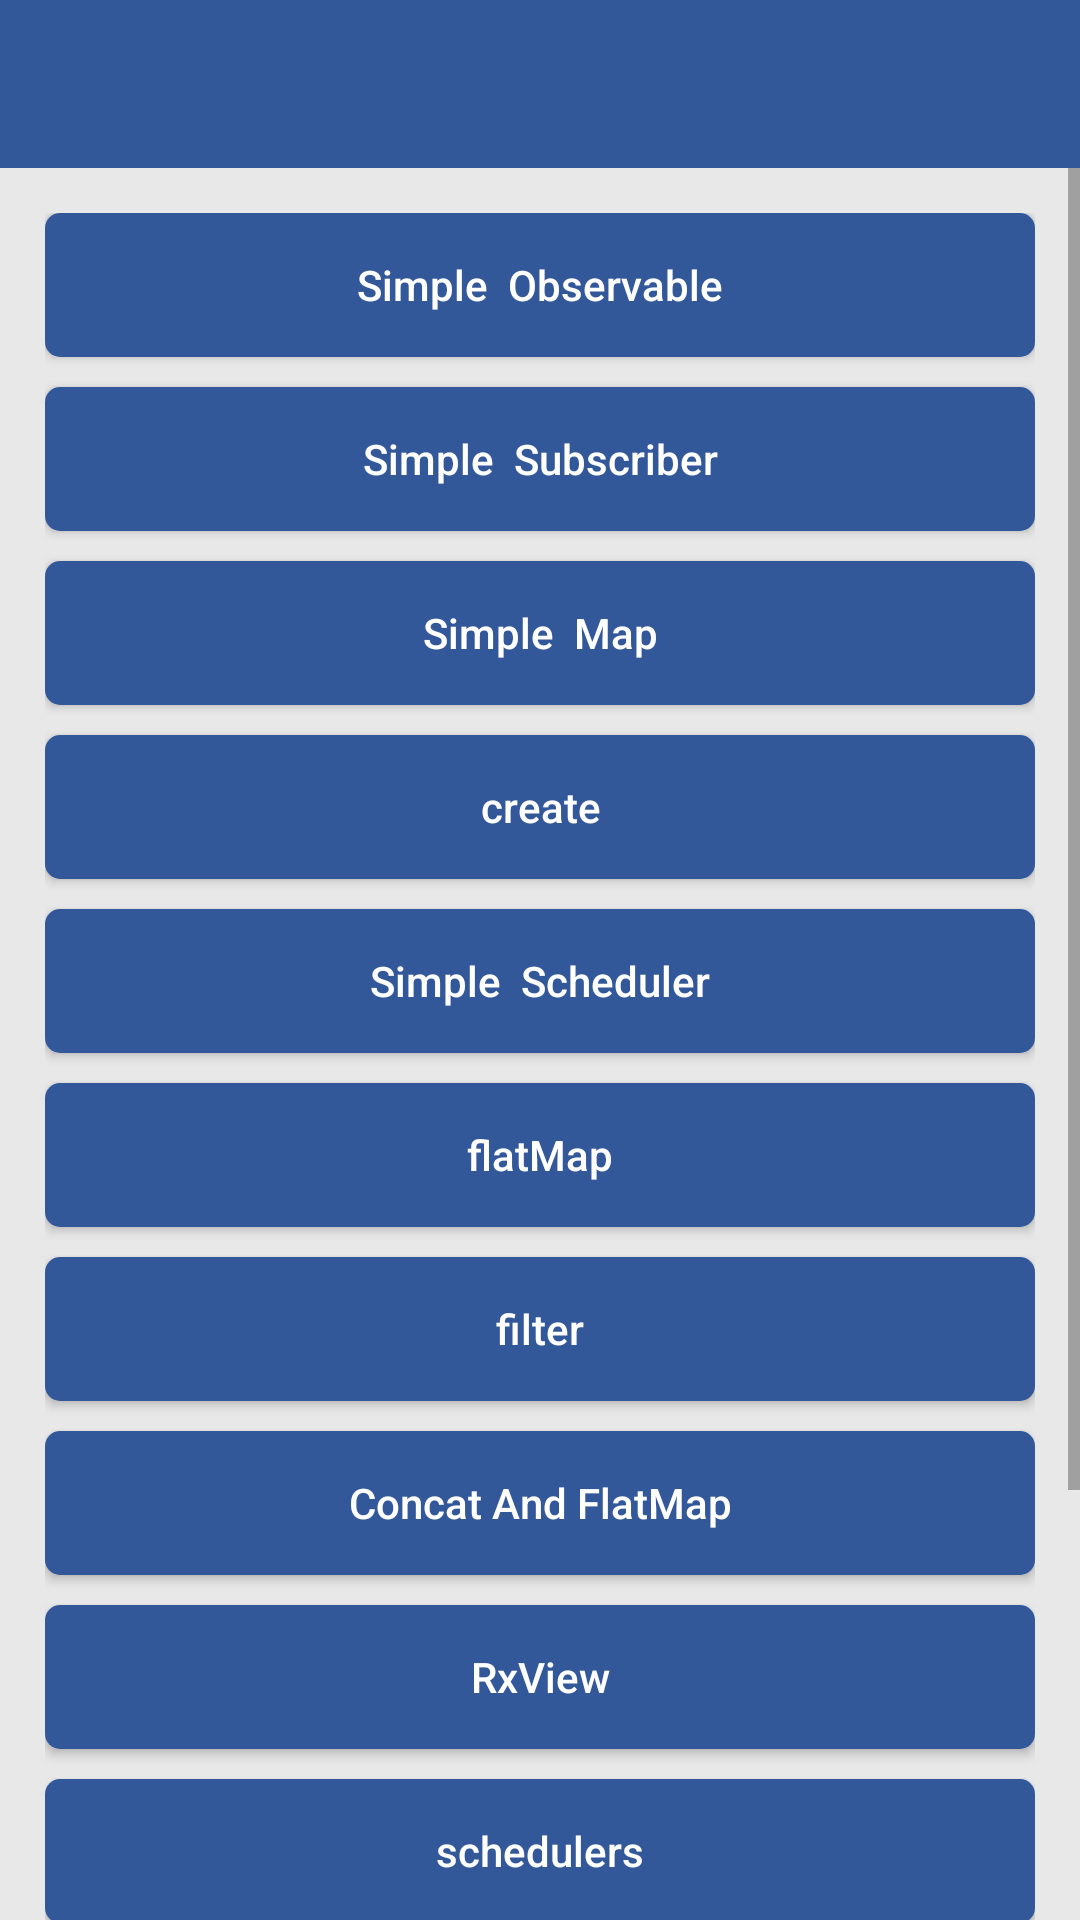

Write the Android layout XML for this screen, with the resource values it uses.
<!-- AndroidManifest.xml: application theme AppTheme -->
<!-- res/layout/activity_main.xml -->
<LinearLayout
    xmlns:android="http://schemas.android.com/apk/res/android"
    android:layout_width="match_parent"
    android:layout_height="match_parent"
    android:orientation="vertical">

    <include layout="@layout/topbar"/>

    <ScrollView
        android:layout_width="match_parent"
        android:layout_height="wrap_content">

        <LinearLayout
            android:layout_width="match_parent"
            android:layout_height="wrap_content"
            android:padding="15dp"
            android:orientation="vertical">

            <Button
                android:id="@+id/simpleObservableBtn"
                android:layout_width="match_parent"
                android:layout_height="wrap_content"
                android:background="@drawable/btn_bg_selector"
                android:onClick="onClick"
                android:text="Simple  Observable"
                android:textAllCaps="false"
                android:textColor="@color/white"
                android:textSize="14sp"/>

            <Button
                android:id="@+id/simpleSubscriberBtn"
                android:layout_width="match_parent"
                android:layout_height="wrap_content"
                android:layout_marginTop="10dp"
                android:background="@drawable/btn_bg_selector"
                android:onClick="onClick"
                android:text="Simple  Subscriber"
                android:textAllCaps="false"
                android:textColor="@color/white"
                android:textSize="14sp"/>

            <Button
                android:id="@+id/simpleMapBtn"
                android:layout_width="match_parent"
                android:layout_height="wrap_content"
                android:layout_marginTop="10dp"
                android:background="@drawable/btn_bg_selector"
                android:onClick="onClick"
                android:text="Simple  Map"
                android:textAllCaps="false"
                android:textColor="@color/white"
                android:textSize="14sp"/>

            <Button
                android:id="@+id/createBtn"
                android:layout_width="match_parent"
                android:layout_height="wrap_content"
                android:layout_marginTop="10dp"
                android:background="@drawable/btn_bg_selector"
                android:onClick="onClick"
                android:text="create"
                android:textAllCaps="false"
                android:textColor="@color/white"
                android:textSize="14sp"/>

            <Button
                android:id="@+id/simpleSchedulerBtn"
                android:layout_width="match_parent"
                android:layout_height="wrap_content"
                android:layout_marginTop="10dp"
                android:background="@drawable/btn_bg_selector"
                android:onClick="onClick"
                android:text="Simple  Scheduler"
                android:textAllCaps="false"
                android:textColor="@color/white"
                android:textSize="14sp"/>

            <Button
                android:id="@+id/flatMapBtn"
                android:layout_width="match_parent"
                android:layout_height="wrap_content"
                android:layout_marginTop="10dp"
                android:background="@drawable/btn_bg_selector"
                android:onClick="onClick"
                android:text="flatMap"
                android:textAllCaps="false"
                android:textColor="@color/white"
                android:textSize="14sp"/>

            <Button
                android:id="@+id/filterBtn"
                android:layout_width="match_parent"
                android:layout_height="wrap_content"
                android:layout_marginTop="10dp"
                android:background="@drawable/btn_bg_selector"
                android:onClick="onClick"
                android:text="filter"
                android:textAllCaps="false"
                android:textColor="@color/white"
                android:textSize="14sp"/>

            <Button
                android:id="@+id/concatAndFlatMapBtn"
                android:layout_width="match_parent"
                android:layout_height="wrap_content"
                android:layout_marginTop="10dp"
                android:background="@drawable/btn_bg_selector"
                android:onClick="onClick"
                android:text="Concat And FlatMap"
                android:textAllCaps="false"
                android:textColor="@color/white"
                android:textSize="14sp"/>

            <Button
                android:id="@+id/rxViewBtn"
                android:layout_width="match_parent"
                android:layout_height="wrap_content"
                android:layout_marginTop="10dp"
                android:background="@drawable/btn_bg_selector"
                android:onClick="onClick"
                android:text="RxView"
                android:textAllCaps="false"
                android:textColor="@color/white"
                android:textSize="14sp"/>

            <Button
                android:id="@+id/schedulersBtn"
                android:layout_width="match_parent"
                android:layout_height="wrap_content"
                android:layout_marginTop="10dp"
                android:background="@drawable/btn_bg_selector"
                android:onClick="onClick"
                android:text="schedulers"
                android:textAllCaps="false"
                android:textColor="@color/white"
                android:textSize="14sp"/>

            <Button
                android:id="@+id/transformerBtn"
                android:layout_width="match_parent"
                android:layout_height="wrap_content"
                android:layout_marginTop="10dp"
                android:background="@drawable/btn_bg_selector"
                android:onClick="onClick"
                android:text="transformer"
                android:textAllCaps="false"
                android:textColor="@color/white"
                android:textSize="14sp"/>

            <Button
                android:id="@+id/sideEventMethodBtn"
                android:layout_width="match_parent"
                android:layout_height="wrap_content"
                android:layout_marginTop="10dp"
                android:background="@drawable/btn_bg_selector"
                android:onClick="onClick"
                android:text="sideEventMethod"
                android:textAllCaps="false"
                android:textColor="@color/white"
                android:textSize="14sp"/>

            <Button
                android:id="@+id/frodoBtn"
                android:layout_width="match_parent"
                android:layout_height="wrap_content"
                android:layout_marginTop="10dp"
                android:background="@drawable/btn_bg_selector"
                android:onClick="onClick"
                android:text="frodo"
                android:textAllCaps="false"
                android:textColor="@color/white"
                android:textSize="14sp"/>
        </LinearLayout>

    </ScrollView>
</LinearLayout>
<!-- res/layout/topbar.xml (included above) -->
<?xml version="1.0" encoding="utf-8"?>
<android.support.v7.widget.Toolbar
    android:id="@+id/toolbar"
    xmlns:android="http://schemas.android.com/apk/res/android"
    xmlns:app="http://schemas.android.com/apk/res-auto"
    android:layout_width="match_parent"
    android:layout_height="wrap_content"
    android:background="?attr/colorPrimary"
    android:minHeight="?attr/actionBarSize"
    app:popupTheme="@style/ThemeOverlay.AppCompat.Light"
    app:theme="@style/ThemeOverlay.AppCompat.ActionBar"/>
<!-- resources referenced by this layout -->
<resources>
  <color name="white">#FFFFFF</color>
  <!-- drawable btn_bg_selector (drawable) -->
  <?xml version="1.0" encoding="utf-8"?>
  <selector xmlns:android="http://schemas.android.com/apk/res/android">
      <item android:drawable="@drawable/btn_bg_press" android:state_pressed="true"/>
      <item android:drawable="@drawable/btn_bg_nor"/>
  </selector>
  <style name="AppTheme" parent="Theme.AppCompat.Light.NoActionBar">
          
          <item name="colorPrimary">@color/colorPrimary</item>
          <item name="colorPrimaryDark">@color/colorPrimaryDark</item>
          <item name="android:textColorPrimary">@color/white</item>
          <item name="android:windowBackground">@color/window_background</item>
          <item name="actionMenuTextColor">@color/black_38</item>
      </style>
  <!-- drawable btn_bg_press (drawable) -->
  <?xml version="1.0" encoding="utf-8"?>
  <shape xmlns:android="http://schemas.android.com/apk/res/android">
      <corners android:radius="5dp"/>
      <solid android:color="?colorPrimaryDark"/>
  </shape>
  <!-- drawable btn_bg_nor (drawable) -->
  <?xml version="1.0" encoding="utf-8"?>
  <shape xmlns:android="http://schemas.android.com/apk/res/android">
      <corners android:radius="5dp"/>
      <solid android:color="?colorPrimary"/>
  </shape>
  <color name="colorPrimary">#33589a</color>
  <color name="colorPrimaryDark">#2e4f8a</color>
  <color name="window_background">#e8e8e8</color>
  <color name="black_38">#383838</color>
</resources>
